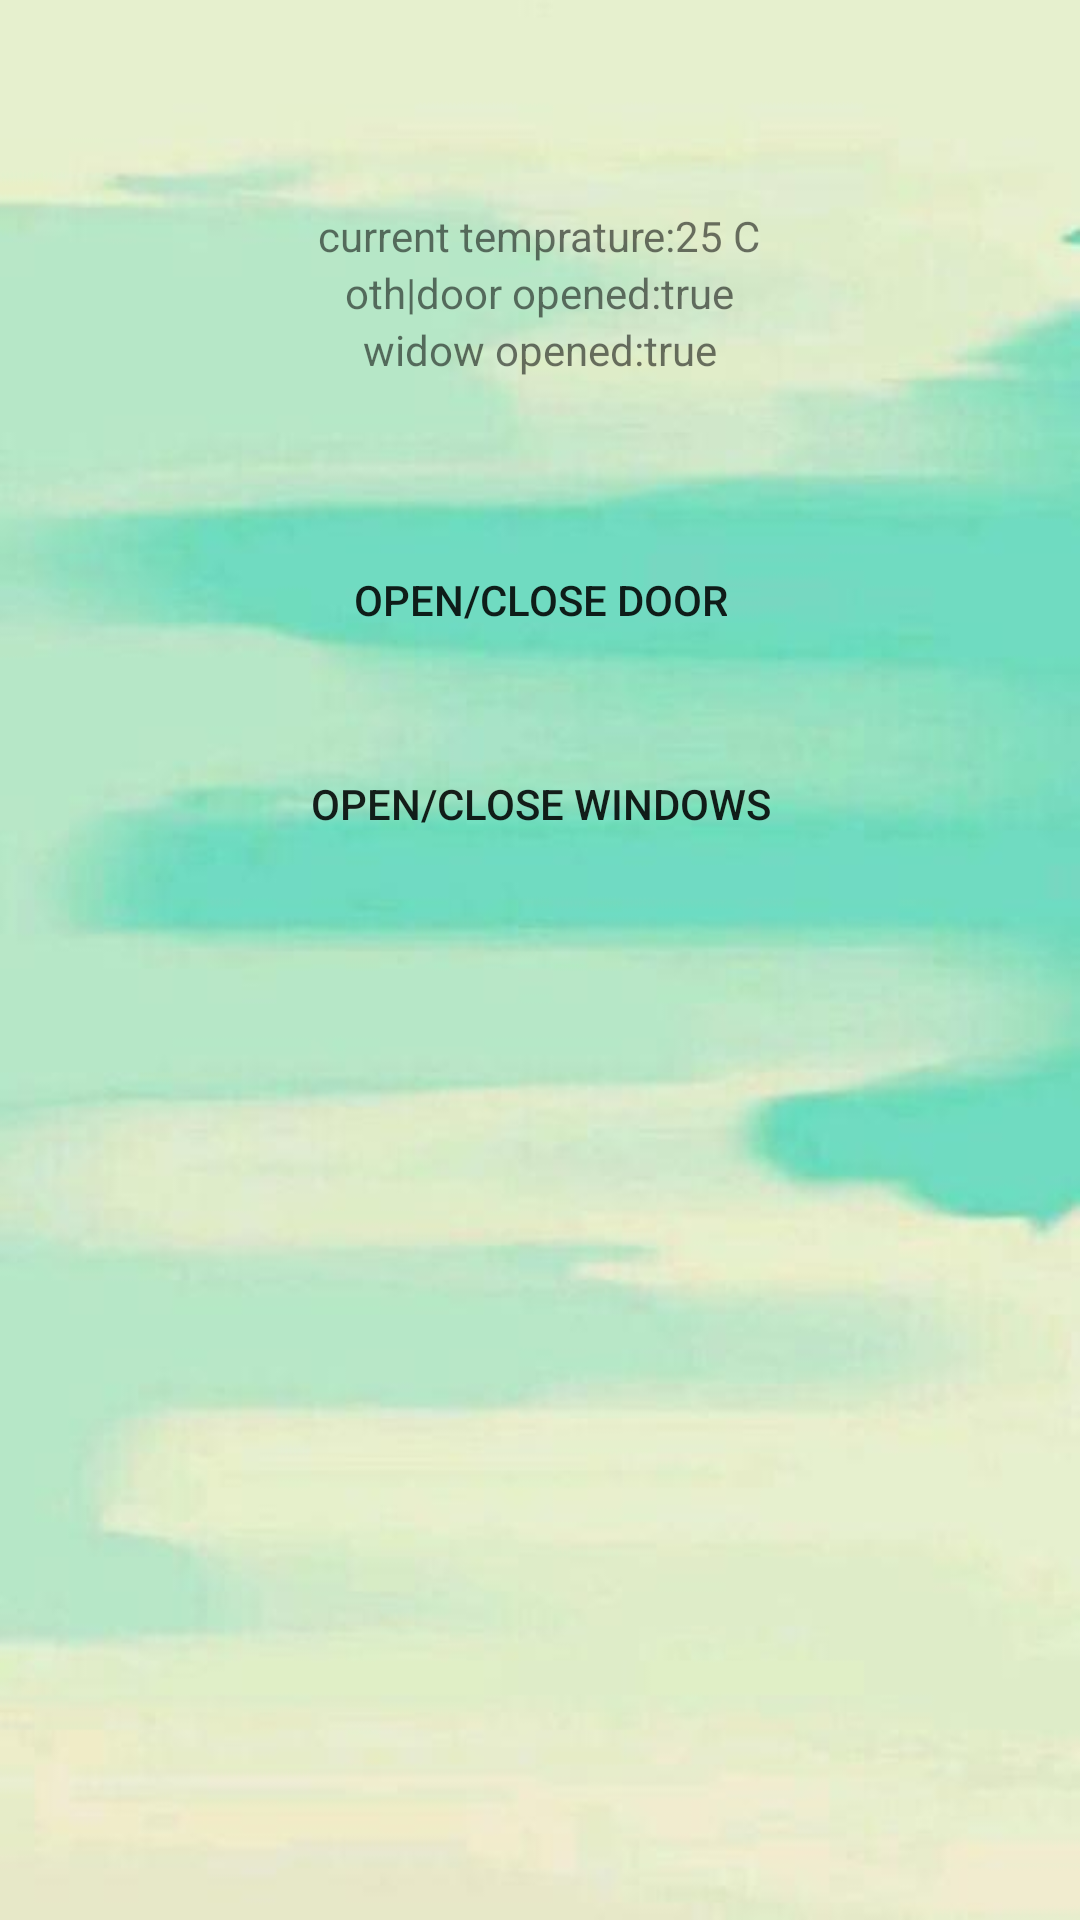

Write the Android layout XML for this screen, with the resource values it uses.
<!-- AndroidManifest.xml: application theme AppTheme -->
<!-- res/layout/fragment_other.xml -->
<LinearLayout xmlns:android="http://schemas.android.com/apk/res/android"
    xmlns:app="http://schemas.android.com/apk/res-auto"
    xmlns:tools="http://schemas.android.com/tools"
    android:layout_width="match_parent"
    android:layout_height="match_parent"
    android:background="@drawable/mainpage"
    android:orientation="vertical"
    tools:context="com.example.administrator.safehome.BedroomActivity$PlaceholderFragment">

    <TextView
        android:layout_width="wrap_content"
        android:layout_height="wrap_content"
        android:layout_marginBottom="50dp"/>

    <TextView
        android:id="@+id/show_temprature"
        android:text="current temprature:25 C"
        android:layout_width="wrap_content"
        android:layout_height="wrap_content"
        android:layout_gravity="center_horizontal" />
    <TextView
        android:id="@+id/show_doorOpened"
        android:text="oth|door opened:true"
        android:layout_width="wrap_content"
        android:layout_height="wrap_content"
        android:layout_gravity="center_horizontal" />
    <TextView
        android:id="@+id/show_windowOpened"
        android:text="widow opened:true"
        android:layout_width="wrap_content"
        android:layout_height="wrap_content"
        android:layout_gravity="center_horizontal" />

    <Button
        android:layout_marginTop="50dp"
        android:layout_gravity="center_horizontal"
        android:layout_width="wrap_content"
        android:layout_height="wrap_content"
        android:text="open/close door"
        android:id="@+id/door_op"
        android:background="#00000000"
        />
    <Button
        android:layout_marginTop="20dp"
        android:layout_gravity="center_horizontal"
        android:layout_width="wrap_content"
        android:layout_height="wrap_content"
        android:text="open/close windows"
        android:id="@+id/window_op"
        android:background="#00000000"
        />

</LinearLayout>
<!-- resources referenced by this layout -->
<resources>
  <!-- drawable mainpage: jpg bitmap (drawable, 17191 bytes) -->
  <style name="AppTheme" parent="Theme.AppCompat.Light.DarkActionBar">
          
          <item name="colorPrimary">#6495ED</item>
          <item name="colorPrimaryDark">#6495ED</item>
          <item name="colorAccent">@color/colorAccent</item>
      </style>
  <!-- not gathered from this repository: default colours our renderer supplied (Android Studio template values) -->
  <color name="colorAccent">#FF03DAC5</color>
</resources>
